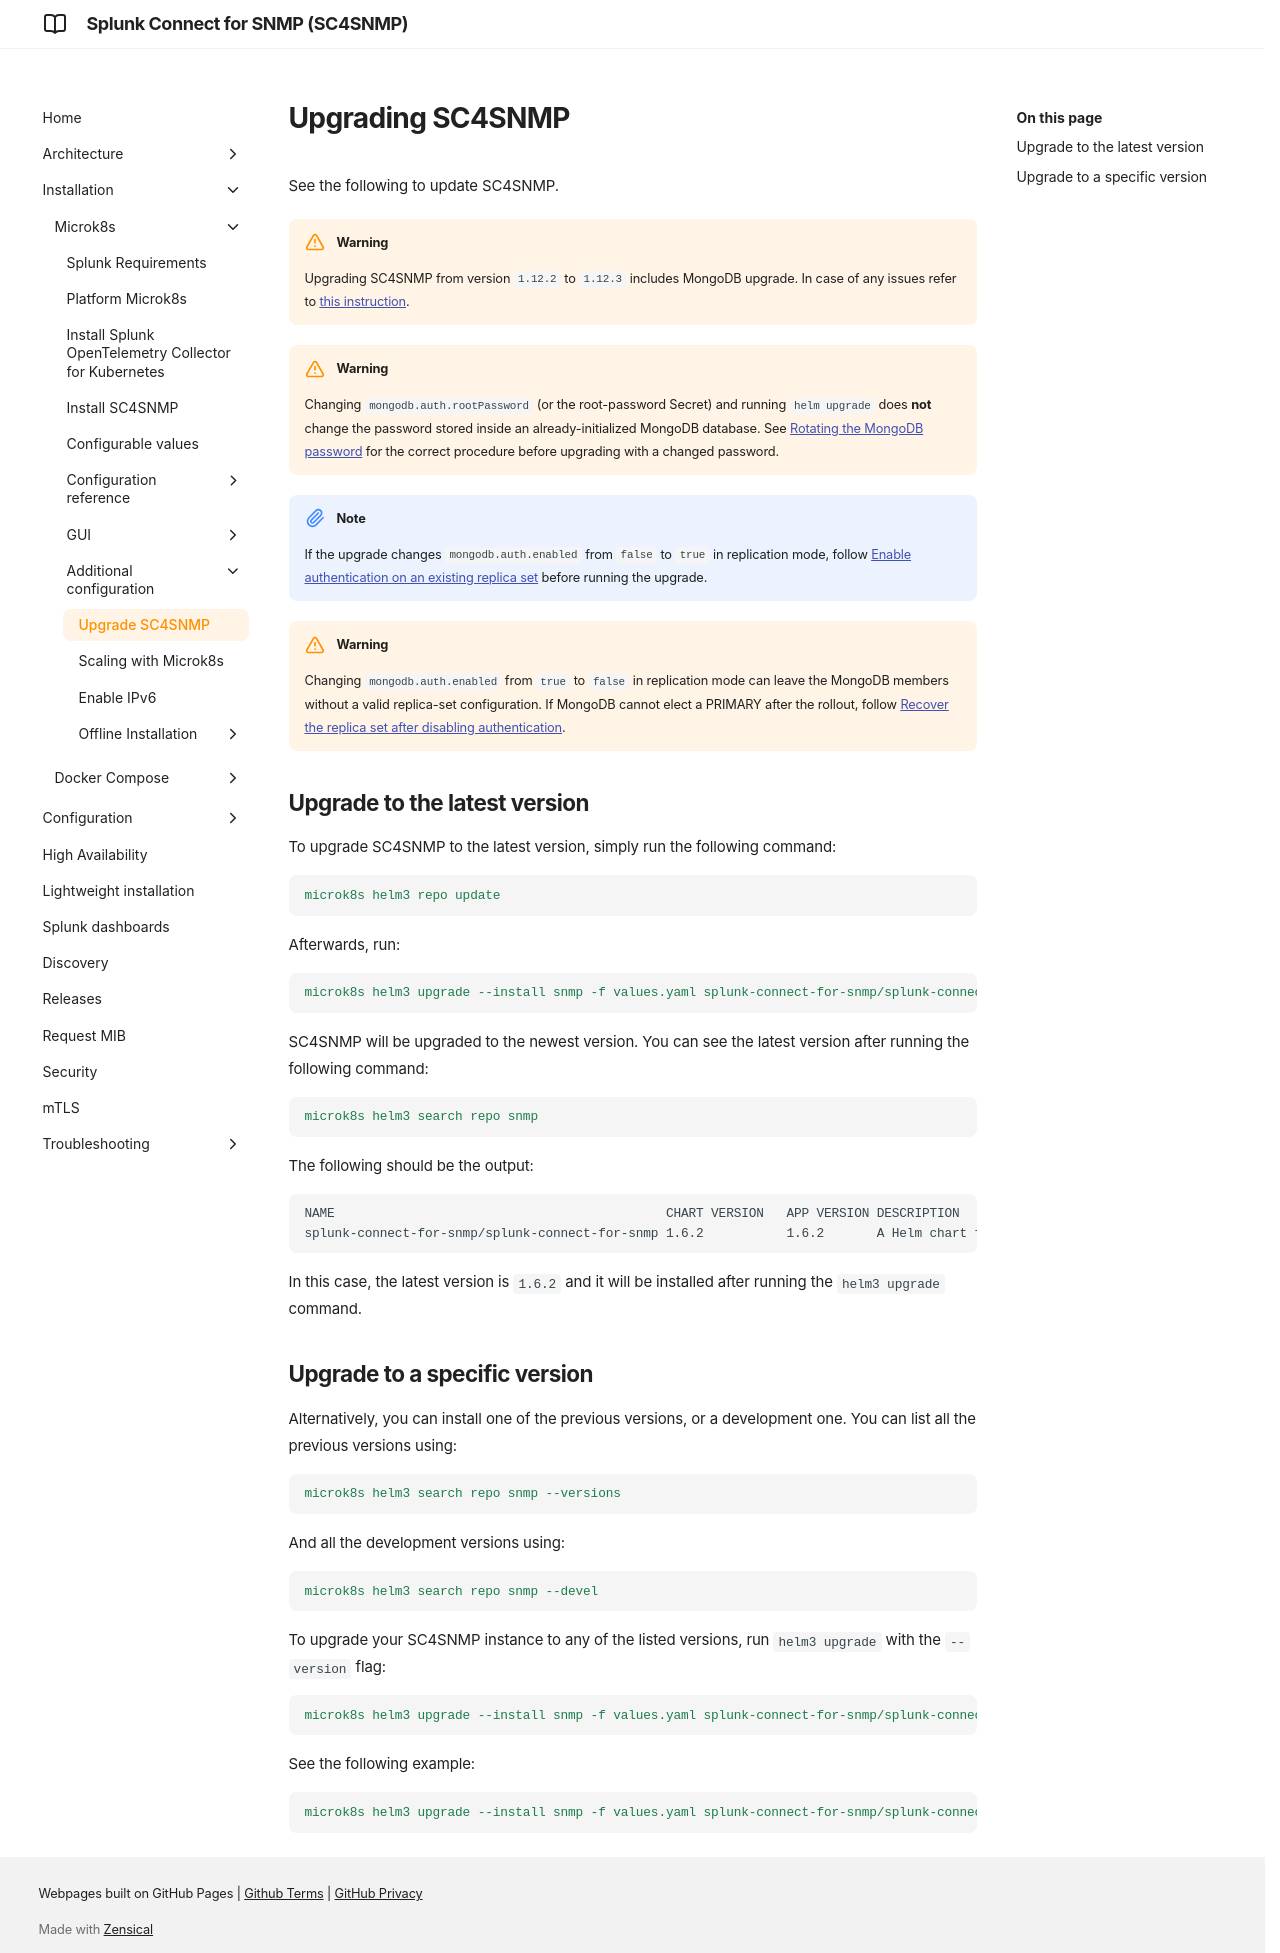

repository: splunk/splunk-connect-for-snmp · page: develop/microk8s/upgrade/index.html · generator: mkdocs

# Upgrading SC4SNMP

See the following to update SC4SNMP.

## Upgrade to the latest version
To upgrade SC4SNMP to the latest version, simply run the following command:

```yaml
microk8s helm3 repo update
```

Afterwards, run:

```yaml
microk8s helm3 upgrade --install snmp -f values.yaml splunk-connect-for-snmp/splunk-connect-for-snmp --namespace=sc4snmp --create-namespace
```

SC4SNMP will be upgraded to the newest version. You can see the latest version after running the following command:
```yaml
microk8s helm3 search repo snmp
```

The following should be the output:

```
NAME                                           	CHART VERSION	APP VERSION	DESCRIPTION                           
splunk-connect-for-snmp/splunk-connect-for-snmp	1.6.2        	1.6.2      	A Helm chart for SNMP Connect for SNMP
```

In this case, the latest version is `1.6.2` and it will be installed after running the `helm3 upgrade` command.


## Upgrade to a specific version

Alternatively, you can install one of the previous versions, or a development one. You can list all the previous versions using:

```yaml
microk8s helm3 search repo snmp --versions
```

And all the development versions using:

```yaml
microk8s helm3 search repo snmp --devel
```

To upgrade your SC4SNMP instance to any of the listed versions, run `helm3 upgrade` with the `--version` flag:


```yaml
microk8s helm3 upgrade --install snmp -f values.yaml splunk-connect-for-snmp/splunk-connect-for-snmp --namespace=sc4snmp --create-namespace --version <VERSION>
```

See the following example:

```yaml
microk8s helm3 upgrade --install snmp -f values.yaml splunk-connect-for-snmp/splunk-connect-for-snmp --namespace=sc4snmp --create-namespace --version 1.6.3-beta.13
```
